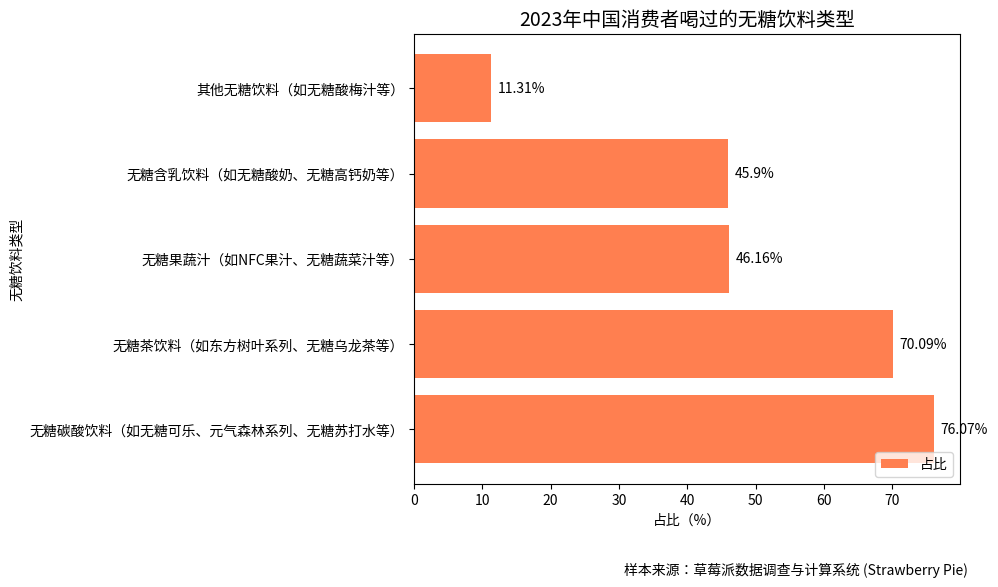

The script that saved this image:
import matplotlib.pyplot as plt
import numpy as np

# 数据准备
drink_types = [
    "无糖碳酸饮料（如无糖可乐、元气森林系列、无糖苏打水等）",
    "无糖茶饮料（如东方树叶系列、无糖乌龙茶等）",
    "无糖果蔬汁（如NFC果汁、无糖蔬菜汁等）",
    "无糖含乳饮料（如无糖酸奶、无糖高钙奶等）",
    "其他无糖饮料（如无糖酸梅汁等）"
]
proportions = [76.07, 70.09, 46.16, 45.90, 11.31]  # 占比（%）

x = np.arange(len(drink_types))

fig, ax = plt.subplots(figsize=(10, 6))

# 绘制横向柱状图
bars = ax.barh(x, proportions, color='coral')
ax.set_title('2023年中国消费者喝过的无糖饮料类型', fontsize=14)
ax.set_xlabel('占比（%）')
ax.set_ylabel('无糖饮料类型')
ax.set_yticks(x)
ax.set_yticklabels(drink_types)

# 添加数值标注
for i, proportion in enumerate(proportions):
    ax.text(proportion + 1, i, f'{proportion}%', ha='left', va='center', color='black')

# 添加图例和样本来源说明
ax.legend(bars, ['占比'], loc='lower right')
ax.text(0.7, -0.2, '样本来源：草莓派数据调查与计算系统 (Strawberry Pie)', 
        fontsize=10, ha='center', transform=ax.transAxes)

plt.tight_layout()
plt.show()
